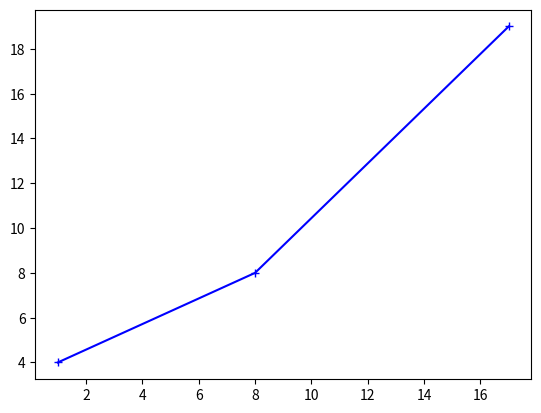

The matplotlib source for this figure:
import matplotlib.pyplot as plp

x = [1, 8, 17]
y = [4, 8, 19]
# plp.plot(x, y)
# plp.ylabel("diagrama")
# plp.xlabel("uxxordvac")
# # plp.bar(x,y,color="purple")
# plp.barh(x, y)
# plp.scatter(x,y)
# plp.scatter(x,y,color="green")
plp.plot(x,y,"b+-")
# x2 = [7, 5, 19]
# y2 = [1, 2, 7]
# plp.bar(x2, y2)
# fig = plp.figure()
# ax1=fig.add_subplot(121)
# ax2=fig.add_subplot(122)
# ax4 = fig.add_subplot(224)
# ax1 = fig.add_subplot(221)
# ax2 = fig.add_subplot(222)
# ax3 = fig.add_subplot(223)
# ax1.bar(x, y)
# ax2.bar(x2, y2)
# ax1.title.set_text("kayan")
# ax2.title.set_text("antena")
# ax3.scatter(x, y)
# ax4.scatter(x, y, color="blue")

plp.show()
